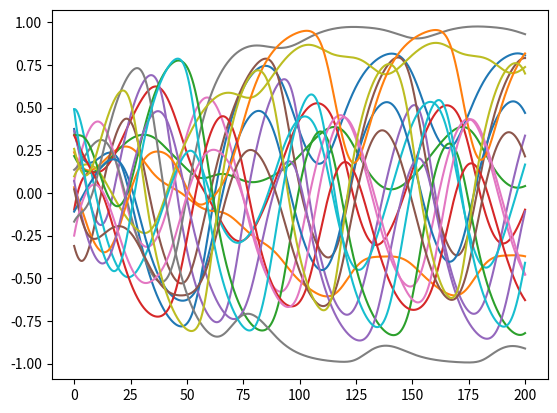

Recreate this plot in Python.
import numpy as np
import matplotlib.pyplot as plt

#http://stackoverflow.com/questions/27994660/eulers-method-in-python
#https://sites.math.washington.edu/~wcasper/math307_win16/review/euler_method/euler_method.pdf
def euler(dx_dt,x0,dt,t_max):
	ts = np.arange(0,t_max,dt)
	x = np.zeros((ts.size,x0.size))
	x[0] = x0
	for i,t in enumerate(ts[1:]):
		x[i+1,:] = x[i] + dx_dt(x[i],t) * dt
	return ts,x

def dx_dt_test(xt,t):
	return -xt

"""
x0 = np.asarray([2,3,10])
ts,x = euler(dx_dt_test,x0,0.1,10)
plt.plot(ts,x)
plt.show()
"""

def F(x):
	return np.tanh(x)

def dx_dt_full(xt,t,tau,g,W,F=F):
	return 1./tau * (-xt + F(g*np.dot(xt,W)))

from functools import partial

"""
tau = 10.
g = 1.
N = 10
k = -1.0
x0 = np.random.random(N) - 0.5
W = np.ones((N,N)) * k
dx_dt = partial(dx_dt_full,tau=tau,g=g,W=W)
ts,x = euler(dx_dt,x0,0.1,100)
plt.plot(ts,x)
plt.show()
"""

tau = 10.
g = 0.5
N = 20
x0 = np.random.random(N) - 0.5
W = np.random.randn(N,N)
dx_dt = partial(dx_dt_full,tau=tau,g=g,W=W)
ts,x = euler(dx_dt,x0,0.001,200)
plt.plot(ts,x)
plt.show()